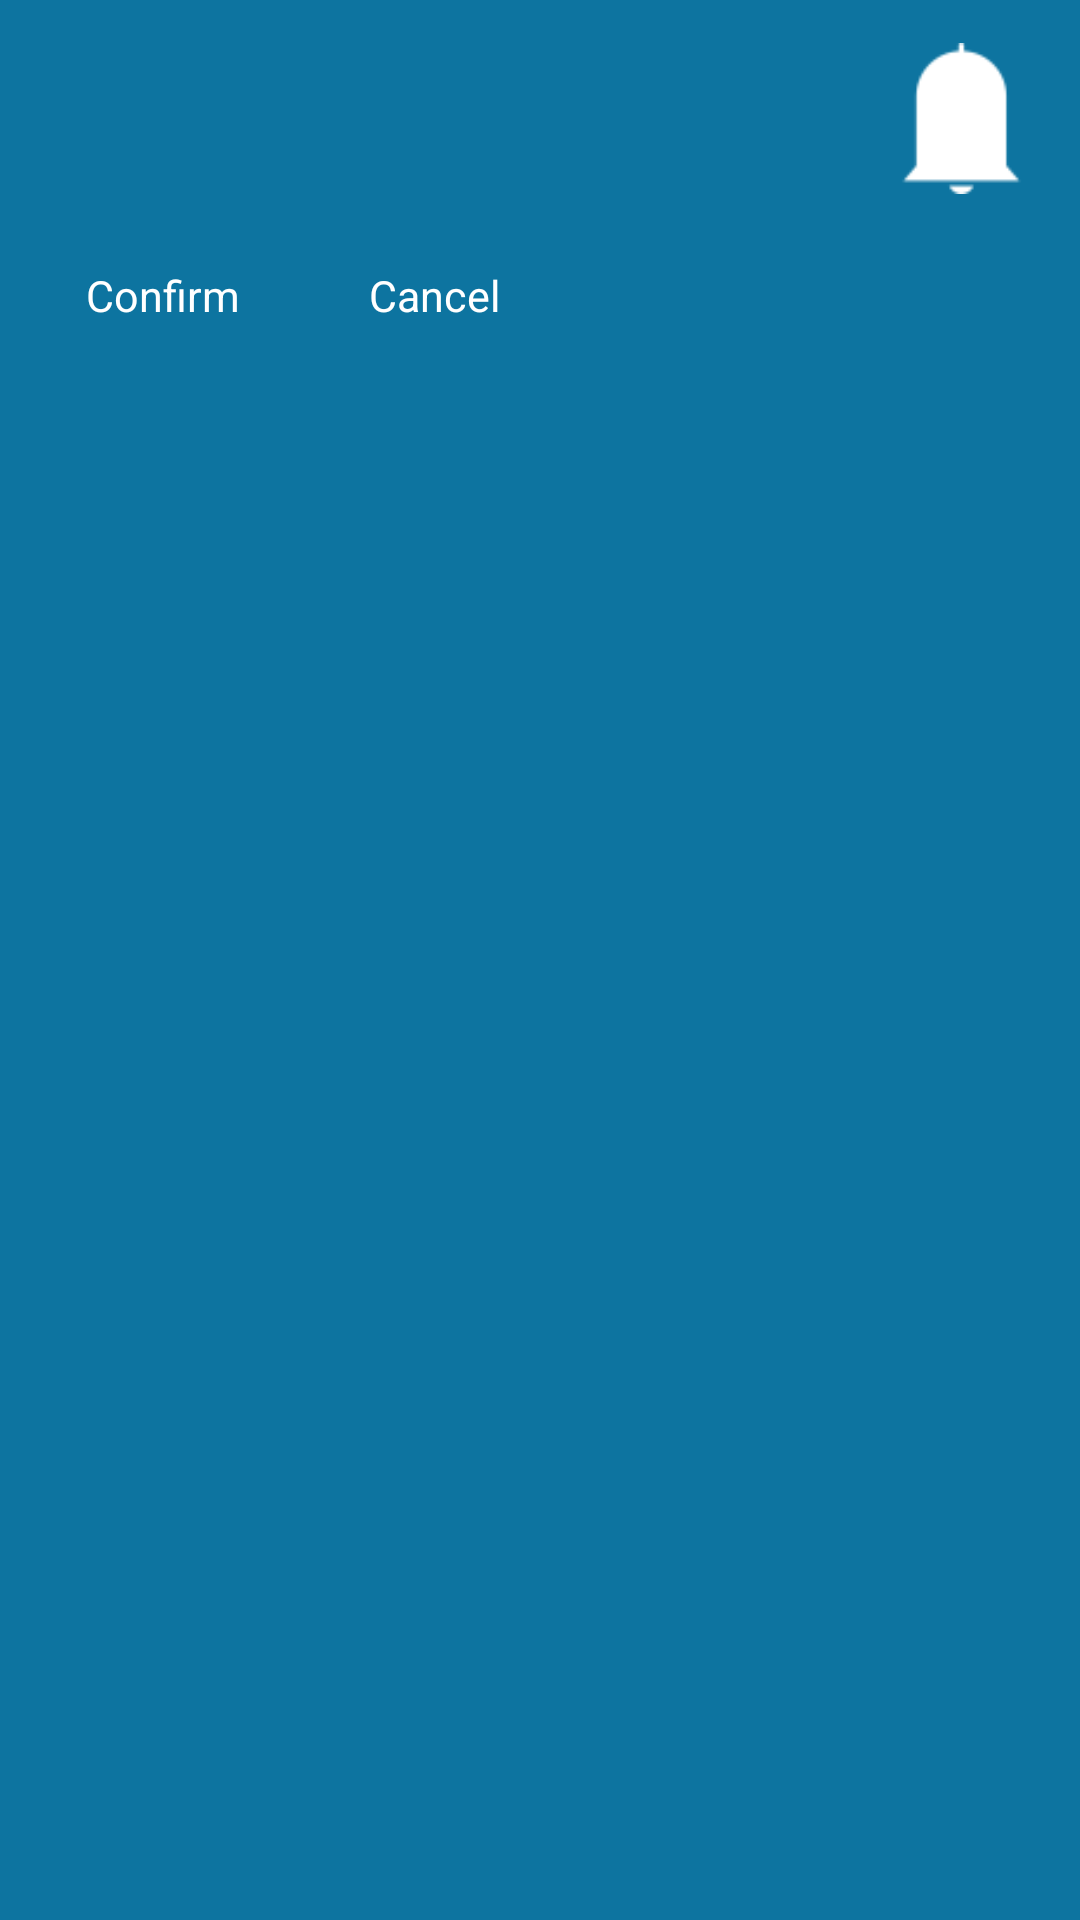

Write the Android layout XML for this screen, with the resource values it uses.
<!-- AndroidManifest.xml: application theme AppTheme -->
<!-- res/layout/pop_alert.xml -->
<?xml version="1.0" encoding="utf-8"?>
<RelativeLayout
    xmlns:android="http://schemas.android.com/apk/res/android"
    android:id="@+id/popWindowAlert_rlMainLayout"
    android:layout_width="match_parent"
    android:layout_height="wrap_content"
    android:background="@color/colorInfo">

    <ImageView
        android:id="@+id/popWindowAlert_ivIcon"
        android:layout_width="@dimen/_42sdp"
        android:layout_height="@dimen/_42sdp"
        android:layout_alignParentTop="true"
        android:layout_alignParentRight="true"
        android:layout_alignParentEnd="true"
        android:layout_margin="@dimen/_12sdp"
        android:src="@drawable/ic_alert"/>

    <TextView
        android:id="@+id/popWindowAlert_tvTitle"
        android:layout_width="match_parent"
        android:layout_height="wrap_content"
        android:layout_alignParentLeft="true"
        android:layout_alignParentStart="true"
        android:layout_centerInParent="true"
        android:layout_alignTop="@+id/popWindowAlert_ivIcon"
        android:layout_toLeftOf="@+id/popWindowAlert_ivIcon"
        android:layout_toStartOf="@+id/popWindowAlert_ivIcon"
        android:layout_marginLeft="@dimen/_12sdp"
        android:layout_marginRight="@dimen/_12sdp"
        android:gravity="center|start"
        android:maxLines="1"
        android:text=""
        android:textSize="13sp"
        android:textColor="@color/white"
        android:textStyle="bold"/>

    <TextView
        android:id="@+id/popWindowAlert_tvMessage"
        android:layout_width="match_parent"
        android:layout_height="wrap_content"
        android:layout_alignParentLeft="true"
        android:layout_alignParentStart="true"
        android:layout_below="@+id/popWindowAlert_tvTitle"
        android:layout_toLeftOf="@+id/popWindowAlert_ivIcon"
        android:layout_toStartOf="@+id/popWindowAlert_ivIcon"
        android:layout_marginLeft="@dimen/_12sdp"
        android:layout_marginTop="@dimen/_6sdp"
        android:layout_marginRight="@dimen/_12sdp"
        android:gravity="center|start"
        android:maxLines="5"
        android:text=""
        android:textSize="@dimen/_12sdp"
        android:textColor="@color/white"/>

    <TextView
        android:id="@+id/popWindowAlert_btnConfirm"
        android:layout_width="wrap_content"
        android:layout_height="wrap_content"
        android:layout_alignParentLeft="true"
        android:layout_alignParentStart="true"
        android:layout_below="@+id/popWindowAlert_tvMessage"
        android:layout_marginLeft="@dimen/_12sdp"
        android:layout_marginStart="@dimen/_12sdp"
        android:layout_marginTop="@dimen/_22sdp"
        android:layout_marginBottom="@dimen/_12sdp"
        android:paddingLeft="@dimen/_12sdp"
        android:paddingTop="@dimen/_3sdp"
        android:paddingRight="@dimen/_12sdp"
        android:paddingBottom="@dimen/_3sdp"
        android:background="?android:attr/selectableItemBackground"
        android:clickable="true"
        android:focusable="true"
        android:gravity="center"
        android:text="@string/popup_alert_button_confirm"
        android:textSize="@dimen/_12sdp"
        android:textColor="@color/white"/>

    <TextView
        android:id="@+id/popWindowAlert_btnCancel"
        android:layout_width="wrap_content"
        android:layout_height="wrap_content"
        android:layout_toRightOf="@+id/popWindowAlert_btnConfirm"
        android:layout_toEndOf="@+id/popWindowAlert_btnConfirm"
        android:layout_below="@+id/popWindowAlert_tvMessage"
        android:layout_marginLeft="@dimen/_12sdp"
        android:layout_marginStart="@dimen/_12sdp"
        android:layout_marginTop="@dimen/_22sdp"
        android:layout_marginBottom="@dimen/_12sdp"
        android:paddingLeft="@dimen/_12sdp"
        android:paddingTop="@dimen/_3sdp"
        android:paddingRight="@dimen/_12sdp"
        android:paddingBottom="@dimen/_3sdp"
        android:background="?android:attr/selectableItemBackground"
        android:clickable="true"
        android:focusable="true"
        android:gravity="center"
        android:text="@string/popup_alert_button_cancel"
        android:textSize="@dimen/_12sdp"
        android:textColor="@color/white"/>

</RelativeLayout>
<!-- resources referenced by this layout -->
<resources>
  <color name="colorInfo">#0D74A0</color>
  <color name="white">#ffffff</color>
  <dimen name="_12sdp">12.00dp</dimen>
  <dimen name="_22sdp">22.00dp</dimen>
  <dimen name="_3sdp">3.00dp</dimen>
  <dimen name="_42sdp">42.00dp</dimen>
  <dimen name="_6sdp">6.00dp</dimen>
  <!-- drawable ic_alert: png bitmap (drawable, 781 bytes) -->
  <string name="popup_alert_button_cancel">Cancel</string>
  <string name="popup_alert_button_confirm">Confirm</string>
  <style name="AppTheme" parent="Theme.AppCompat.Light.NoActionBar">
          
          <item name="colorPrimary">@color/colorPrimary</item>
          <item name="colorPrimaryDark">@color/colorPrimaryDark</item>
          <item name="colorAccent">@color/colorAccent</item>
      </style>
  <color name="colorPrimary">#D65B00</color>
  <color name="colorPrimaryDark">#8B3900</color>
  <color name="colorAccent">#702B7A</color>
</resources>
